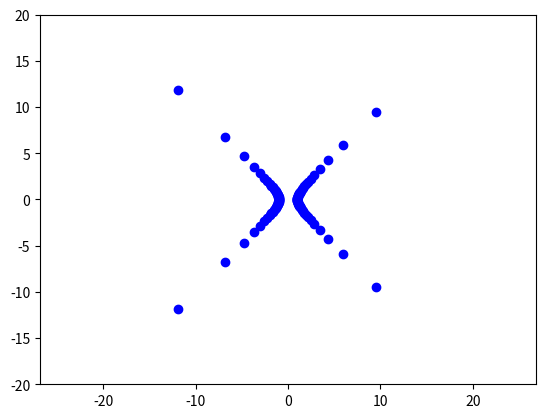

Python code for this plot:
import numpy as np
import matplotlib.pyplot as plt

t_grid = np.linspace(0.01, 2*np.pi-0.01, 100)
x_grid = 1/np.cos(t_grid)
y_grid = np.tan(t_grid)

x_min = np.min(x_grid)
x_max = np.max(x_grid)

y_min = np.min(y_grid)
y_max = np.max(y_grid)

plt.clf()
for i in range(len(t_grid)):
    x = x_grid[i]
    y = y_grid[i]
    plt.plot([x], [y], marker="o", color="blue")
    plt.axis("equal")
    plt.xlim(-20, 20)
    plt.ylim(-20, 20)
    plt.savefig("IMG_hyperbole_" + str(i) + ".png", dpi=150)
    print("i = ", i, " is done")
